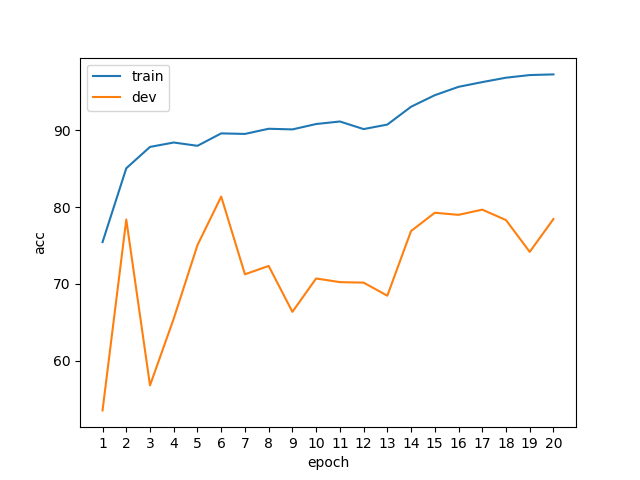

The table this chart was drawn from, first rows:
epoch, phase, acc
1, train, 75.46
1, dev, 53.53
2, train, 85.08
2, dev, 78.4
3, train, 87.86
3, dev, 56.79
4, train, 88.43
4, dev, 65.49
5, train, 88
5, dev, 75.07
6, train, 89.62
6, dev, 81.39
7, train, 89.55
7, dev, 71.26
8, train, 90.22
8, dev, 72.35
9, train, 90.14
9, dev, 66.37
10, train, 90.84
10, dev, 70.72
11, train, 91.17
11, dev, 70.24
12, train, 90.18
12, dev, 70.18
13, train, 90.77
13, dev, 68.48
14, train, 93.09
14, dev, 76.9
15, train, 94.6
15, dev, 79.28
16, train, 95.69
16, dev, 79.01
17, train, 96.3
17, dev, 79.69
18, train, 96.88
18, dev, 78.33
19, train, 97.22
19, dev, 74.18
20, train, 97.31
20, dev, 78.46
